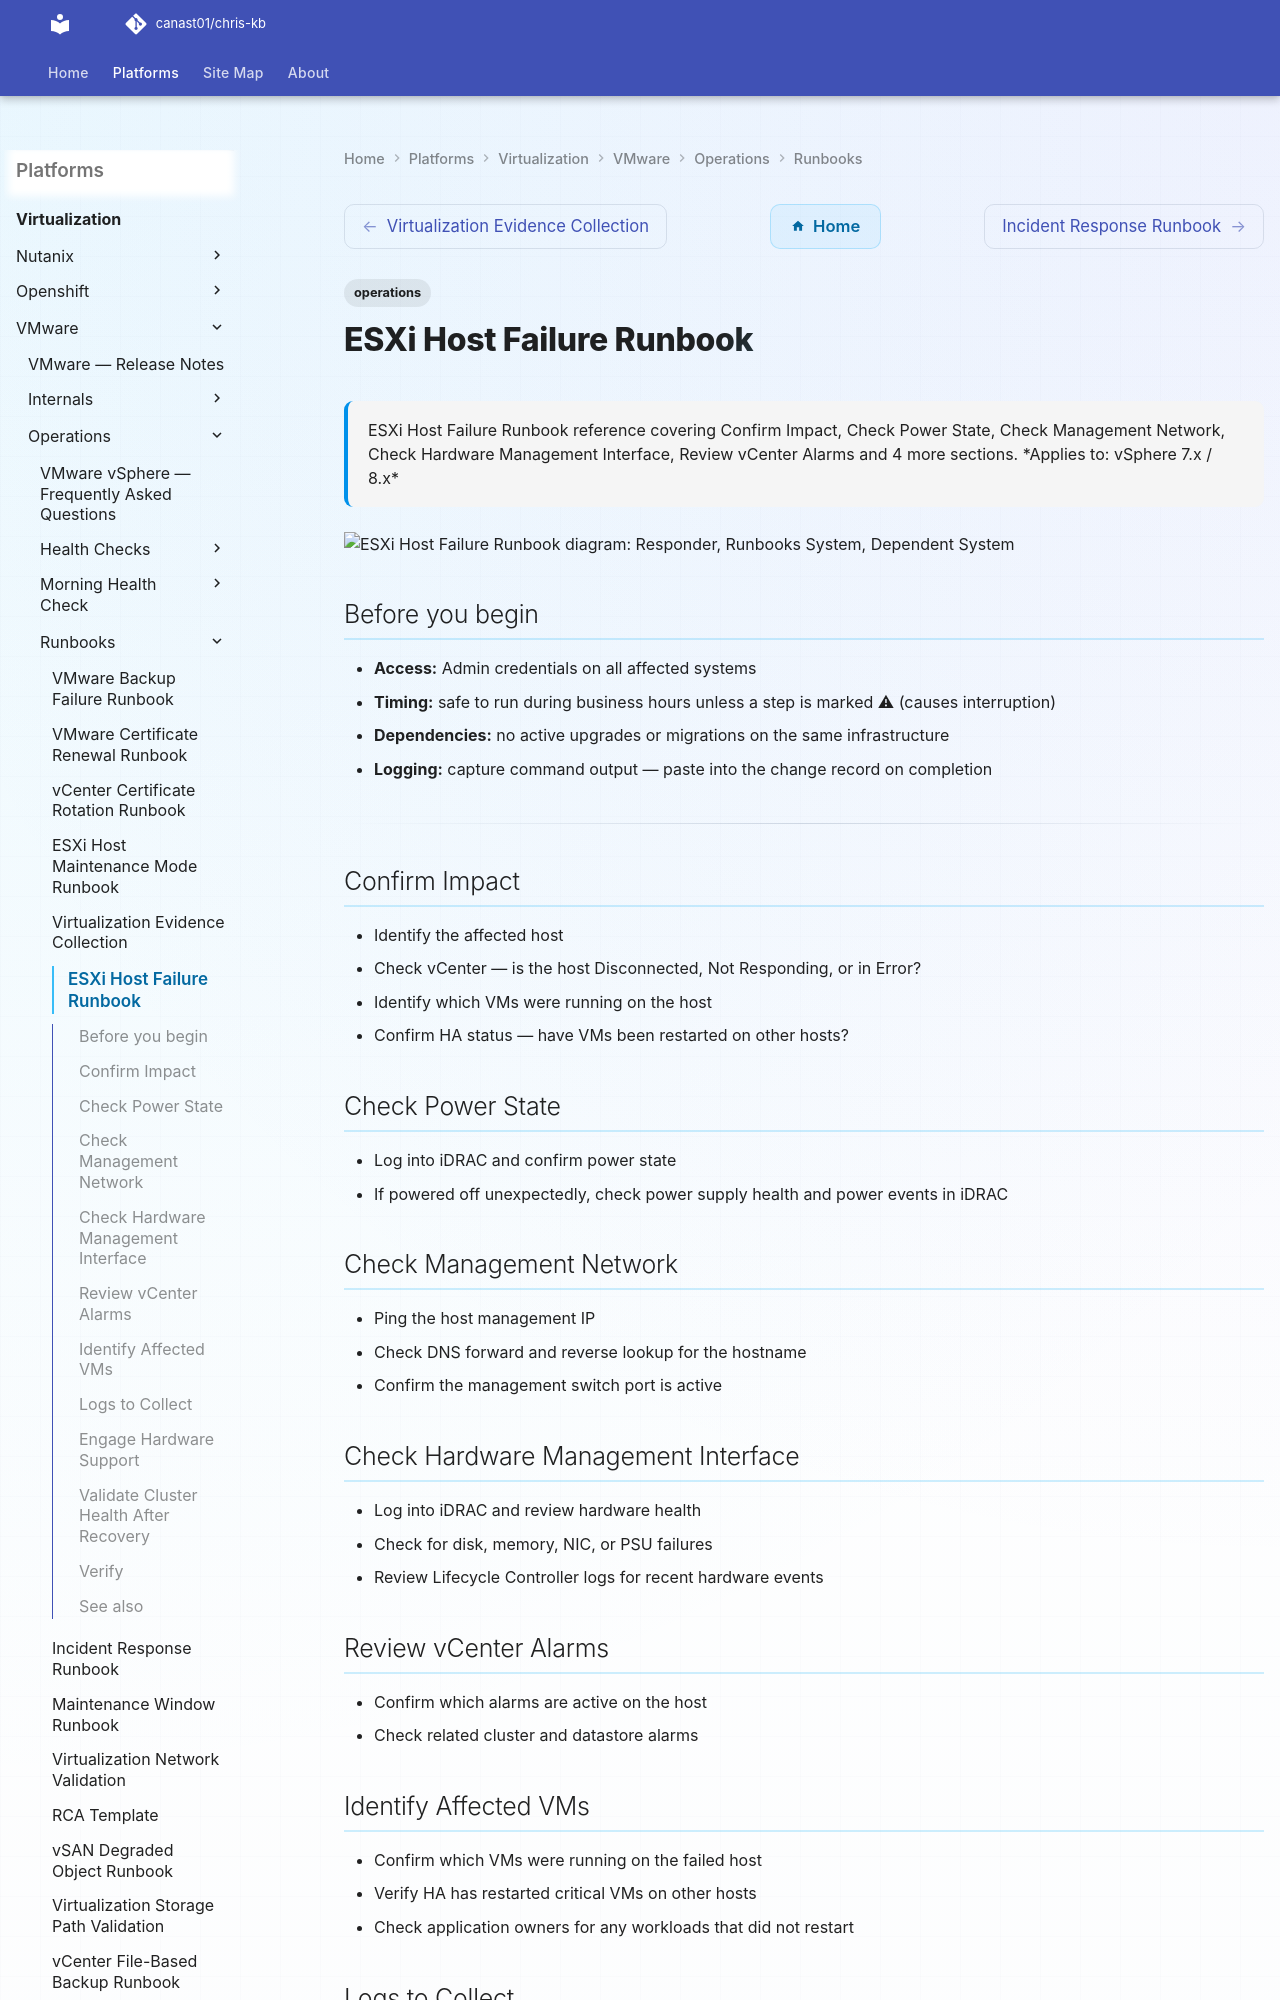

repository: canast01/chris-kb · page: virtualization/vmware/operations/runbooks/host-evacuation/index.html · generator: mkdocs

---
tags:
  - operations
description: "ESXi Host Failure Runbook reference covering Confirm Impact, Check Power State, Check Management Network, Check Hardware Management Interface, Review..."
---
# ESXi Host Failure Runbook

<div class="kb-summary">
ESXi Host Failure Runbook reference covering Confirm Impact, Check Power State, Check Management Network, Check Hardware Management Interface, Review vCenter Alarms and 4 more sections.

*Applies to: vSphere 7.x / 8.x*
</div>

```plantuml
@startuml
skinparam sequenceArrowThickness 1.5
skinparam roundcorner 5

actor "Responder" as A
participant "Runbooks System" as B
participant "Dependent System" as C

A -> B: Confirm Impact
B --> A: OK
A -> B: Check Power State
B --> A: OK
A -> B: Check Management Network
B --> A: OK
A -> B: Check Hardware Management Interface
B --> A: OK
A -> B: Review vCenter Alarms
B --> A: OK
A -> B: Identify Affected VMs
B --> A: OK

@enduml
```
